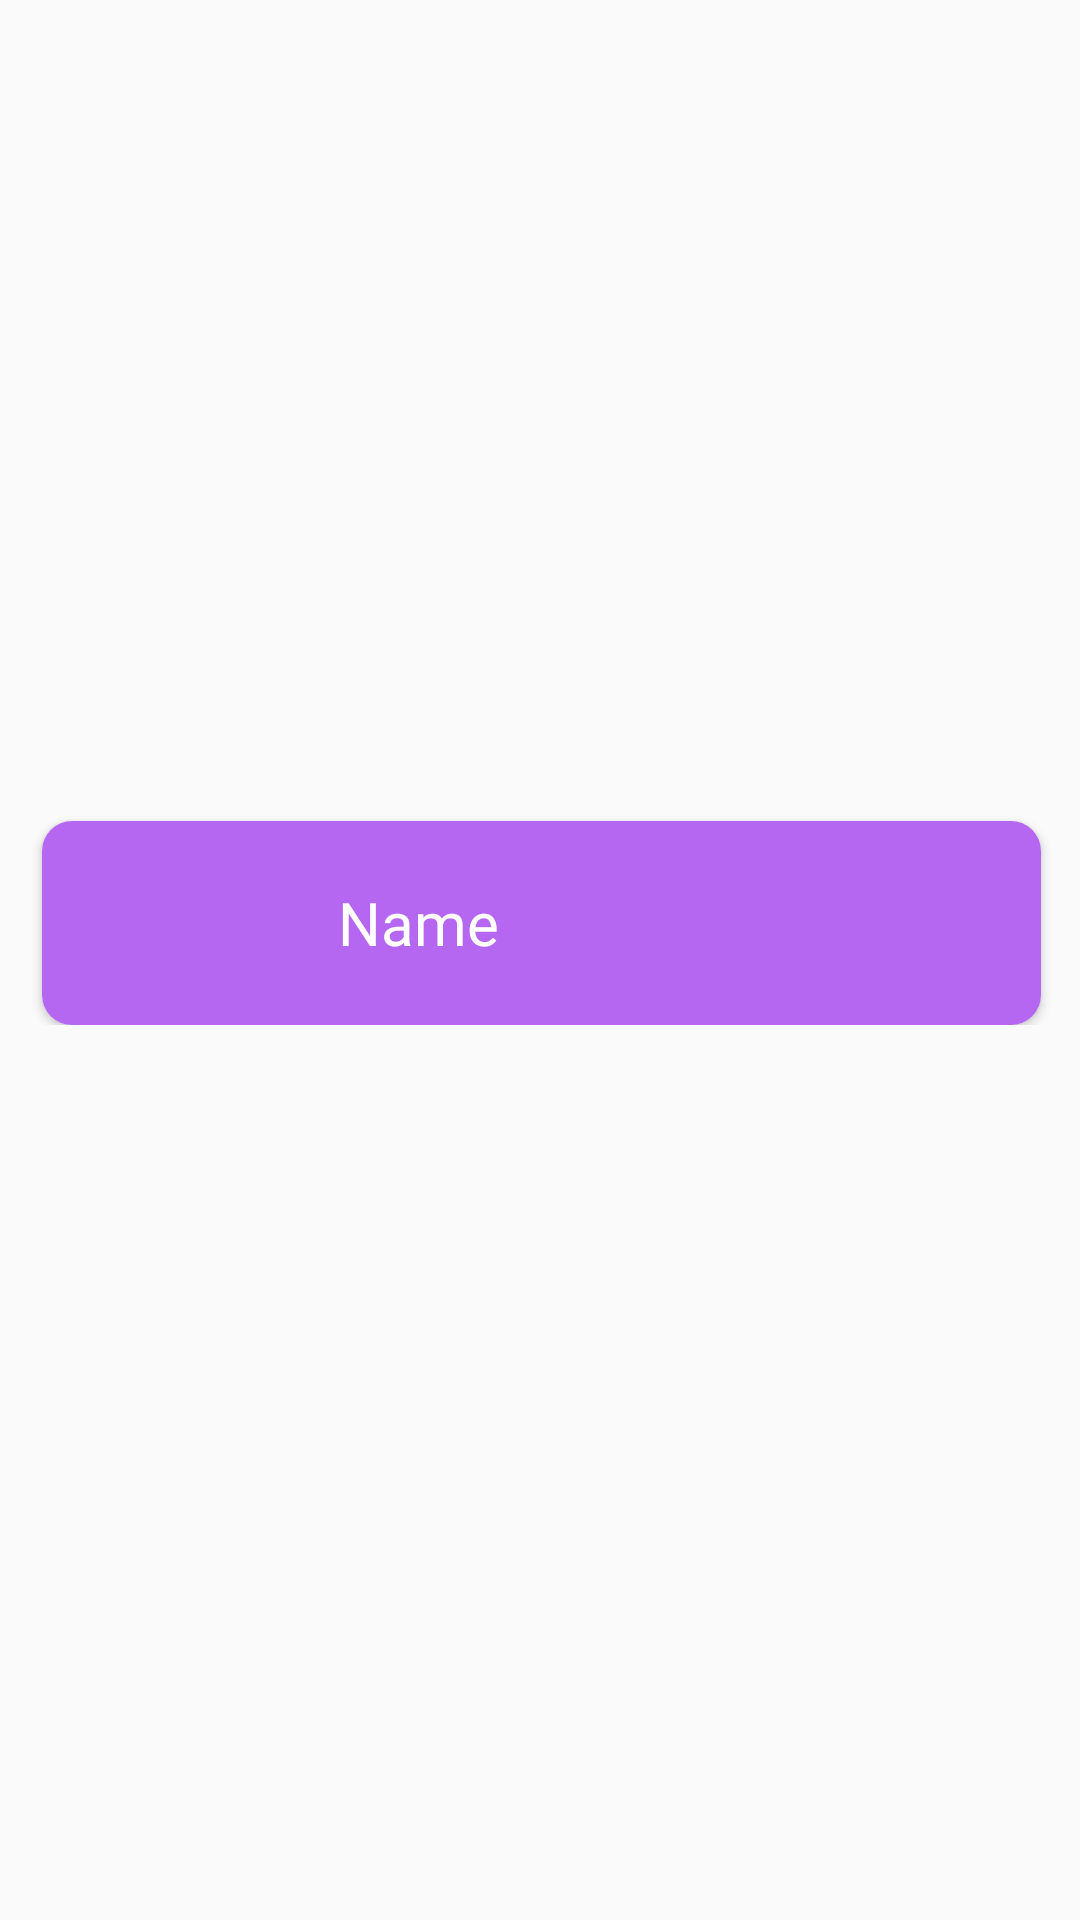

Produce the Android XML layout that renders to this screen, including the resource entries it uses.
<!-- AndroidManifest.xml: application theme Theme.Ceritakucompose -->
<!-- res/layout/cv_berry.xml -->
<?xml version="1.0" encoding="utf-8"?>
<androidx.constraintlayout.widget.ConstraintLayout xmlns:android="http://schemas.android.com/apk/res/android"
    xmlns:app="http://schemas.android.com/apk/res-auto"
    xmlns:tools="http://schemas.android.com/tools"
    android:layout_width="match_parent"
    android:layout_height="wrap_content">

    <androidx.constraintlayout.widget.ConstraintLayout
        android:layout_width="393dp"
        android:layout_height="73dp"
        android:layout_marginBottom="30dp"
        app:layout_constraintBottom_toBottomOf="parent"
        app:layout_constraintEnd_toEndOf="parent"
        app:layout_constraintStart_toStartOf="parent"
        app:layout_constraintTop_toTopOf="parent">

        <androidx.cardview.widget.CardView
            android:layout_width="match_parent"
            android:layout_height="0dp"
            android:layout_marginStart="30dp"
            android:layout_marginTop="5dp"
            android:layout_marginEnd="30dp"
            app:cardCornerRadius="10dp"
            app:layout_constraintBottom_toBottomOf="parent"
            app:layout_constraintEnd_toEndOf="parent"
            app:layout_constraintStart_toStartOf="parent"
            app:layout_constraintTop_toTopOf="parent"
            app:layout_constraintVertical_bias="0.16000003">

            <androidx.constraintlayout.widget.ConstraintLayout
                android:layout_width="match_parent"
                android:layout_height="match_parent"
                android:background="#B667F1">

                <TextView
                    android:id="@+id/tvberry_name"
                    android:layout_width="219dp"
                    android:layout_height="0dp"
                    android:layout_marginStart="16dp"
                    android:layout_marginTop="10dp"
                    android:layout_marginBottom="10dp"
                    android:fontFamily="@font/poppinsbold"
                    android:gravity="center"
                    android:text="Name"
                    android:textColor="#FFFFFF"
                    android:textSize="20sp"
                    app:layout_constraintBottom_toBottomOf="parent"
                    app:layout_constraintStart_toStartOf="parent"
                    app:layout_constraintTop_toTopOf="parent" />

                <ImageView
                    android:id="@+id/imgberry_list"
                    android:layout_width="0dp"
                    android:layout_height="0dp"
                    android:layout_marginStart="10dp"
                    android:layout_marginEnd="20dp"
                    android:paddingTop="2dp"
                    android:paddingBottom="2dp"
                    app:layout_constraintBottom_toBottomOf="parent"
                    app:layout_constraintEnd_toEndOf="parent"
                    app:layout_constraintHorizontal_bias="0.0"
                    app:layout_constraintStart_toEndOf="@+id/tvberry_name"
                    app:layout_constraintTop_toTopOf="parent"
                    app:layout_constraintVertical_bias="0.538"
                    tools:srcCompat="@tools:sample/avatars" />
            </androidx.constraintlayout.widget.ConstraintLayout>
        </androidx.cardview.widget.CardView>
    </androidx.constraintlayout.widget.ConstraintLayout>
</androidx.constraintlayout.widget.ConstraintLayout>
<!-- resources referenced by this layout -->
<resources>
  <style name="Theme.Ceritakucompose" parent="android:Theme.Material.Light.NoActionBar">
          
          <item name="android:statusBarColor" tools:targetApi="l">@color/orange</item>
      </style>
  <color name="orange">#FFE8592D</color>
</resources>
